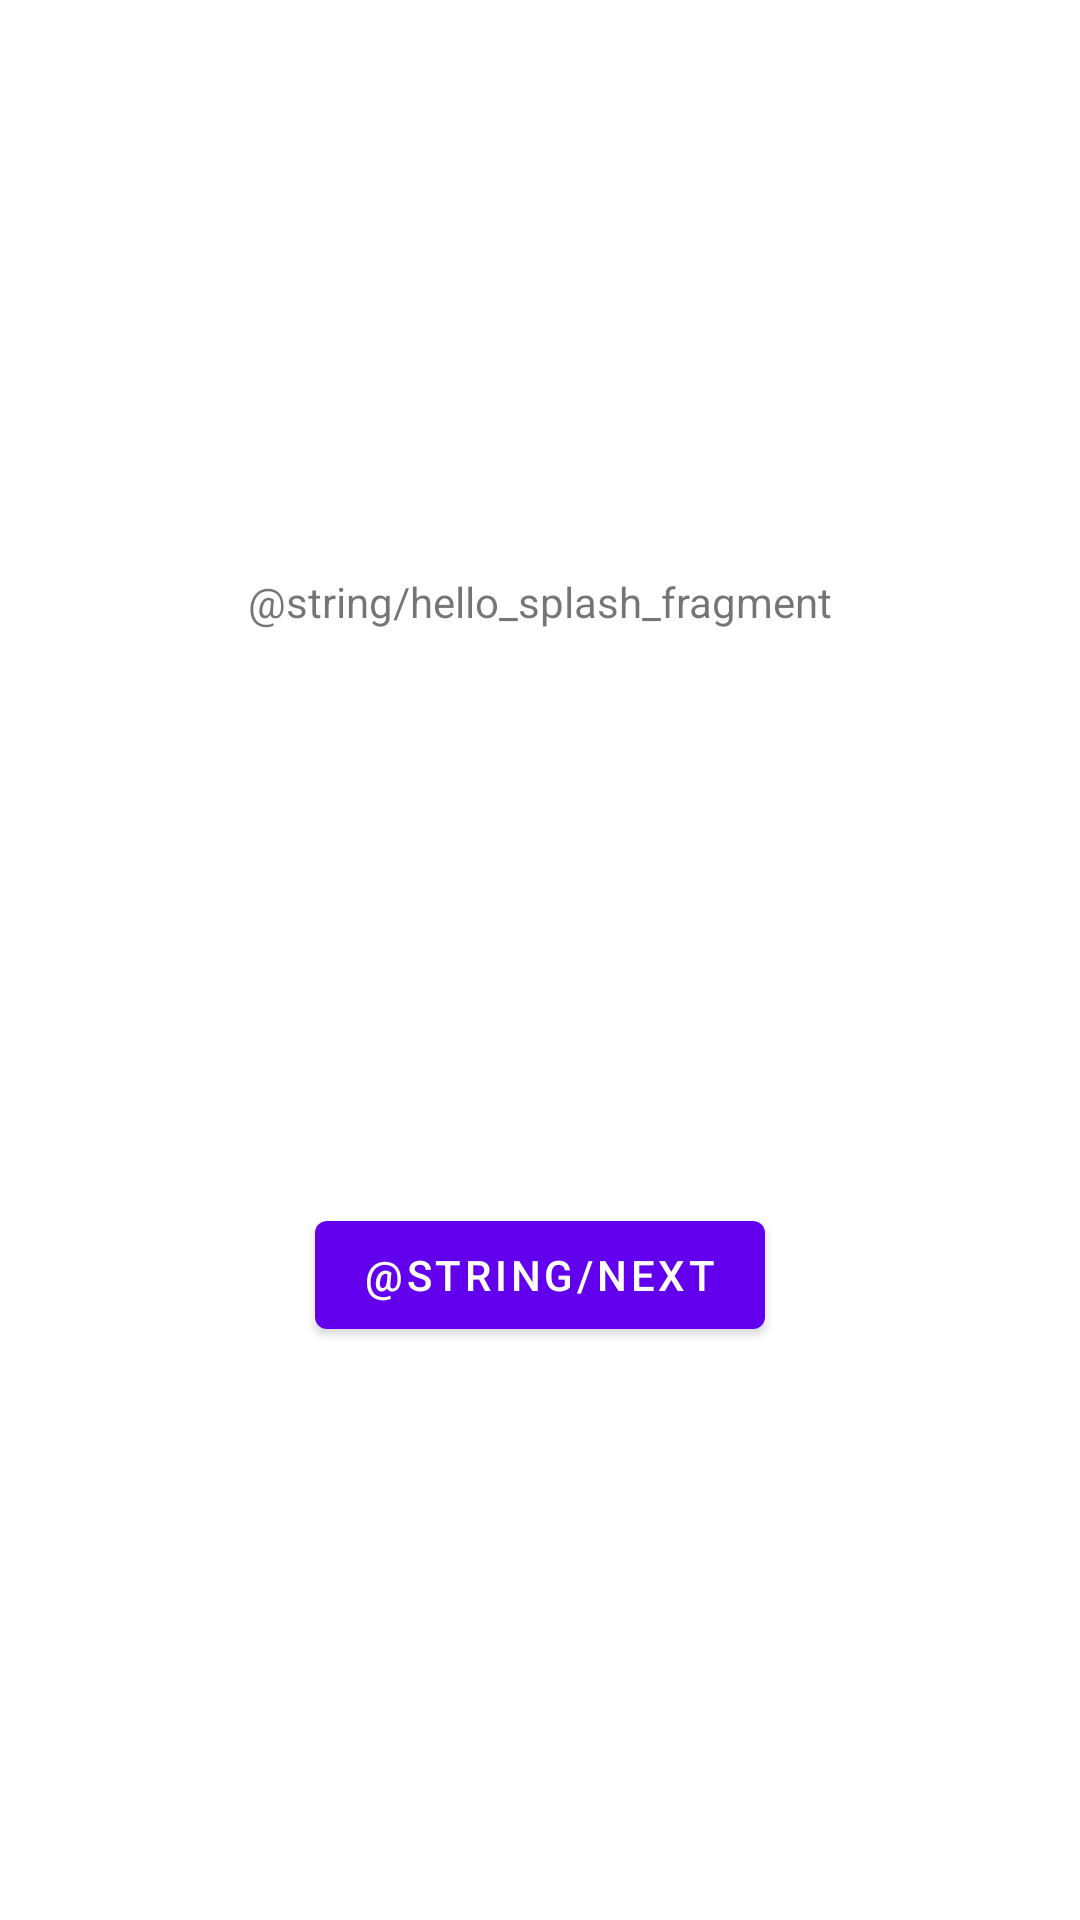

Here is an Android app screen rendered from its layout file. Give the layout XML and the strings, colors and styles it references.
<!-- AndroidManifest.xml: application theme AppTheme -->
<!-- res/layout/fragment_splash.xml -->
<?xml version="1.0" encoding="utf-8"?>
<androidx.constraintlayout.widget.ConstraintLayout xmlns:android="http://schemas.android.com/apk/res/android"
    xmlns:app="http://schemas.android.com/apk/res-auto"
    xmlns:tools="http://schemas.android.com/tools"
    android:layout_width="match_parent"
    android:layout_height="match_parent"
    tools:context="com.taxi.app.ui.splash.SplashFragment">

    <TextView
        android:id="@+id/textview_first"
        android:layout_width="wrap_content"
        android:layout_height="wrap_content"
        android:text="@string/hello_splash_fragment"
        app:layout_constraintBottom_toTopOf="@id/button_first"
        app:layout_constraintEnd_toEndOf="parent"
        app:layout_constraintStart_toStartOf="parent"
        app:layout_constraintTop_toTopOf="parent" />

    <Button
        android:id="@+id/button_first"
        android:layout_width="wrap_content"
        android:layout_height="wrap_content"
        android:text="@string/next"
        app:layout_constraintBottom_toBottomOf="parent"
        app:layout_constraintEnd_toEndOf="parent"
        app:layout_constraintStart_toStartOf="parent"
        app:layout_constraintTop_toBottomOf="@id/textview_first" />
</androidx.constraintlayout.widget.ConstraintLayout>
<!-- resources referenced by this layout -->
<resources>
  <style name="AppTheme" parent="Theme.MaterialComponents.Light.NoActionBar">
          
          <item name="colorPrimary">@color/colorPrimary</item>
          <item name="colorPrimaryVariant">@color/colorPrimaryDark</item>
          <item name="colorOnPrimary">@color/white</item>
          
          <item name="colorSecondary">@color/colorAccent</item>
          <item name="colorSecondaryVariant">@color/colorAccentDark</item>
          <item name="colorOnSecondary">@color/black</item>
          
          <item name="android:statusBarColor" tools:targetApi="l">?attr/colorPrimaryVariant</item>
  
          <item name="colorControlNormal">@color/white</item>
      </style>
  <color name="colorPrimary">#FF6200EE</color>
  <color name="colorPrimaryDark">#FF3700B3</color>
  <color name="white">#FFFFFFFF</color>
  <color name="colorAccent">#FF03DAC5</color>
  <color name="colorAccentDark">#FF018786</color>
  <color name="black">#FF000000</color>
</resources>
